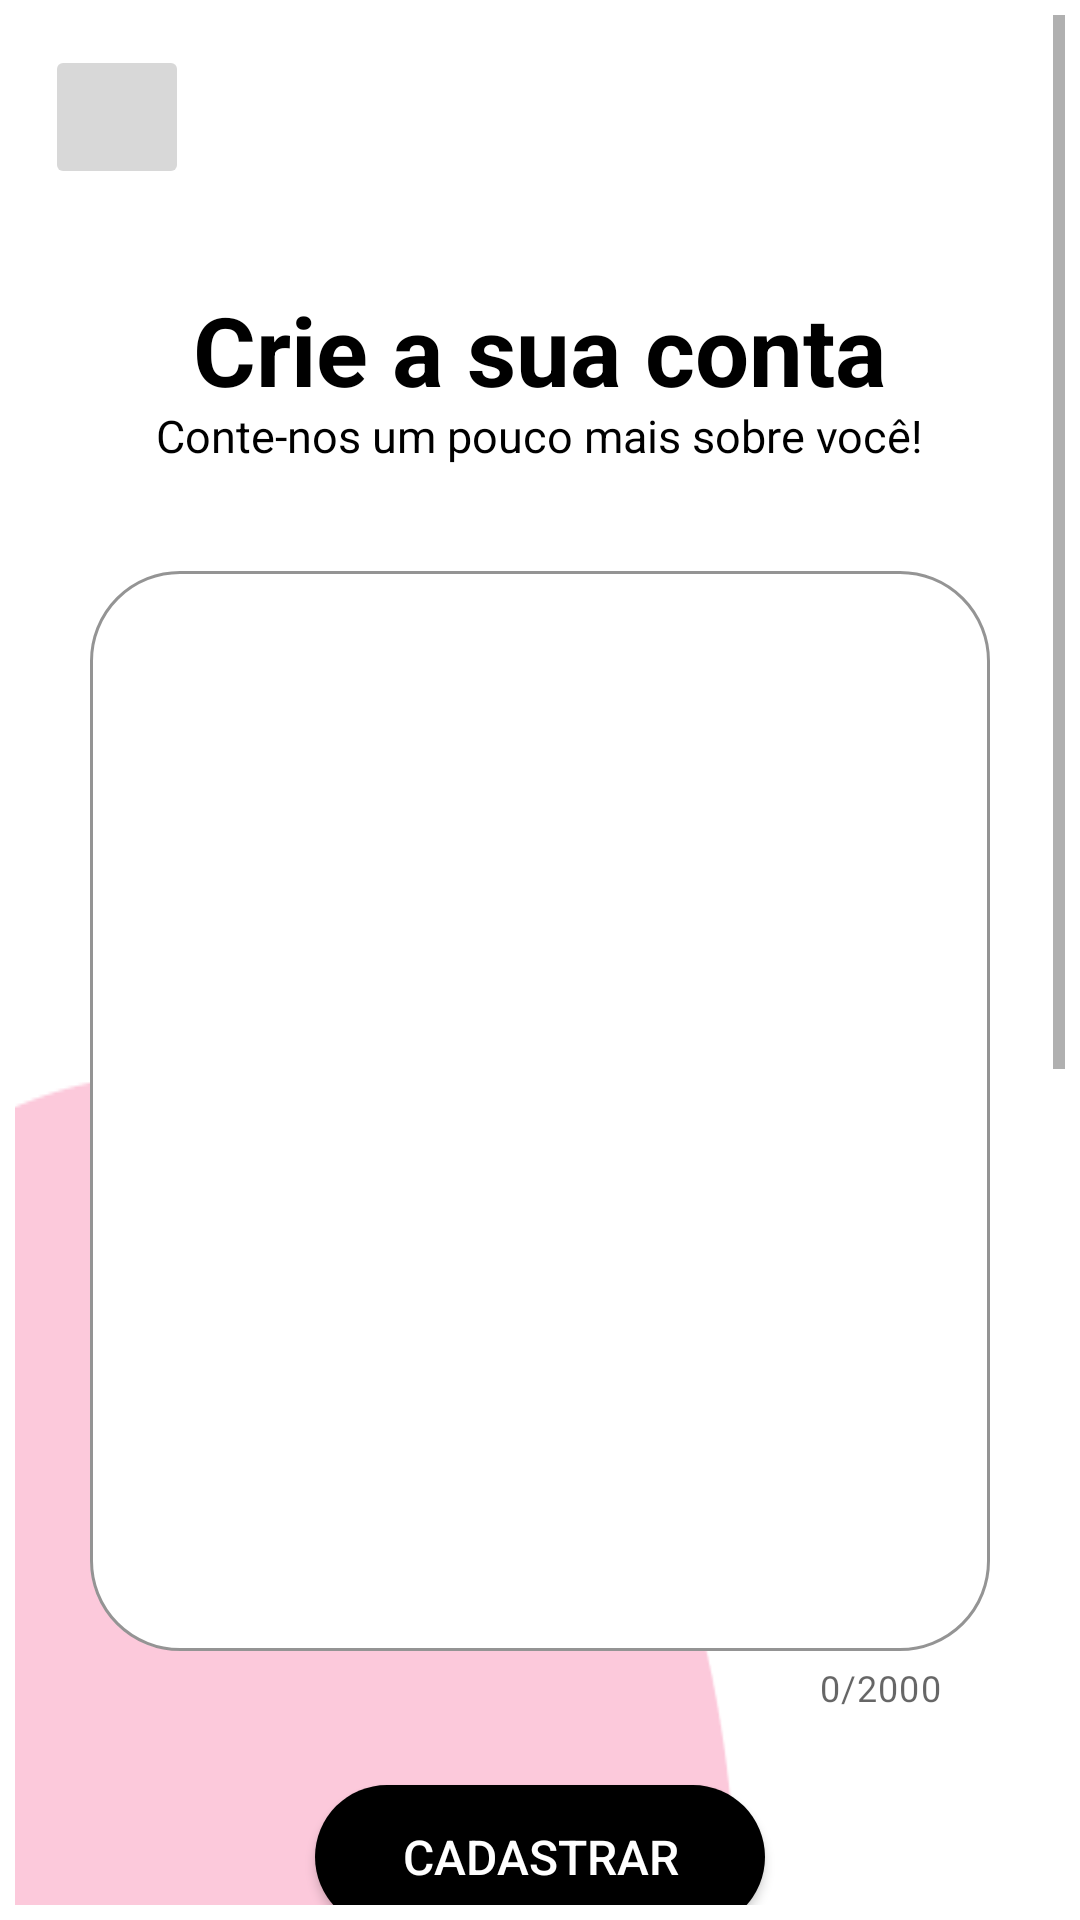

Produce the Android XML layout that renders to this screen, including the resource entries it uses.
<!-- AndroidManifest.xml: application theme Theme.TeethKids -->
<!-- res/layout/third_create_account_screen_activity.xml -->
<?xml version="1.0" encoding="utf-8"?>
<ScrollView xmlns:android="http://schemas.android.com/apk/res/android"
    android:layout_width="match_parent"
    android:layout_height="match_parent"
    android:padding="5dp">
    <RelativeLayout
        xmlns:android="http://schemas.android.com/apk/res/android"
        xmlns:app="http://schemas.android.com/apk/res-auto"
        xmlns:tools="http://schemas.android.com/tools"
        android:layout_width="match_parent"
        android:layout_height="match_parent"
        android:background="@drawable/pink_balls"
        android:padding="10dp">

        <androidx.appcompat.widget.AppCompatImageButton
            android:id="@+id/btn_go_back"
            android:contentDescription="a"
            android:layout_width="48dp"
            android:layout_height="48dp"
            android:backgroundTint="@color/grey"
            android:src="@drawable/ic_arrow_back" />

        <androidx.appcompat.widget.AppCompatTextView
            android:layout_width="wrap_content"
            android:layout_height="wrap_content"
            android:layout_centerHorizontal="true"
            android:layout_marginTop="80dp"
            android:text="@string/create_your_account"
            android:textColor="@color/black"
            android:textSize="32sp"
            android:textStyle="bold" />

        <androidx.appcompat.widget.AppCompatTextView
            android:layout_width="wrap_content"
            android:layout_height="wrap_content"
            android:layout_centerHorizontal="true"
            android:layout_marginTop="120dp"
            android:text="@string/additional_info"
            android:textColor="@color/black"
            android:textSize="15sp" />

        <com.google.android.material.textfield.TextInputLayout
            android:id="@+id/input_bio"
            style="@style/Widget.MaterialComponents.TextInputLayout.OutlinedBox"
            android:layout_width="300dp"
            android:layout_height="wrap_content"
            android:layout_centerHorizontal="true"
            android:layout_marginTop="170dp"
            android:textColorHint="@color/black"
            app:boxCornerRadiusBottomEnd="30dp"
            app:boxCornerRadiusBottomStart="30dp"
            app:boxCornerRadiusTopEnd="30dp"
            app:boxCornerRadiusTopStart="30dp"
            app:boxStrokeColor="@color/black"
            app:hintTextColor="@color/black"
            app:counterEnabled="true"
            app:counterMaxLength="2000"
            app:boxBackgroundColor="@color/white">

            <com.google.android.material.textfield.TextInputEditText
                android:id="@+id/edt_input_bio"
                android:importantForAccessibility="no"
                android:layout_width="match_parent"
                android:layout_height="360dp"
                android:textColor="@color/black"
                android:textColorHint="@color/black" />

        </com.google.android.material.textfield.TextInputLayout>

        <androidx.appcompat.widget.AppCompatButton
            android:id="@+id/btn_continue"
            android:layout_width="150dp"
            android:layout_height="wrap_content"
            android:layout_centerHorizontal="true"
            android:layout_marginTop="580dp"
            android:background="@drawable/rounded_corner"
            android:text="@string/btn_sign_up"
            android:textColor="@color/white"
            android:textSize="16sp" />

        <androidx.appcompat.widget.AppCompatTextView
            android:layout_width="wrap_content"
            android:layout_height="wrap_content"
            android:layout_centerHorizontal="true"
            android:layout_marginTop="650dp"
            android:text="@string/step_3_of_3"
            android:textColor="@color/black" />

    </RelativeLayout>
</ScrollView>
<!-- resources referenced by this layout -->
<resources>
  <color name="black">#FF000000</color>
  <color name="grey">#D8D8D8</color>
  <color name="white">#FFFFFFFF</color>
  <!-- drawable pink_balls: png bitmap (drawable, 9357 bytes) -->
  <!-- drawable rounded_corner (drawable) -->
  <?xml version="1.0" encoding="utf-8"?>
  <shape xmlns:android="http://schemas.android.com/apk/res/android">
      <corners  android:radius="50dp" />
      <solid android:color="@color/black" />
  </shape>
  <string name="additional_info">Conte-nos um pouco mais sobre você!</string>
  <string name="btn_sign_up">Cadastrar</string>
  <string name="create_your_account">Crie a sua conta</string>
  <string name="step_3_of_3">Etapa 3/3</string>
  <style name="Theme.TeethKids" parent="Theme.MaterialComponents.DayNight.DarkActionBar">
          
          <item name="colorPrimary">@color/black</item>
          <item name="colorPrimaryVariant">@color/black</item>
          <item name="colorOnPrimary">@color/white</item>
          
          <item name="colorSecondary">@color/white</item>
          <item name="colorSecondaryVariant">@color/white</item>
          <item name="colorOnSecondary">@color/black</item>
          
          <item name="android:statusBarColor">?attr/colorPrimaryVariant</item>
          
      </style>
</resources>
